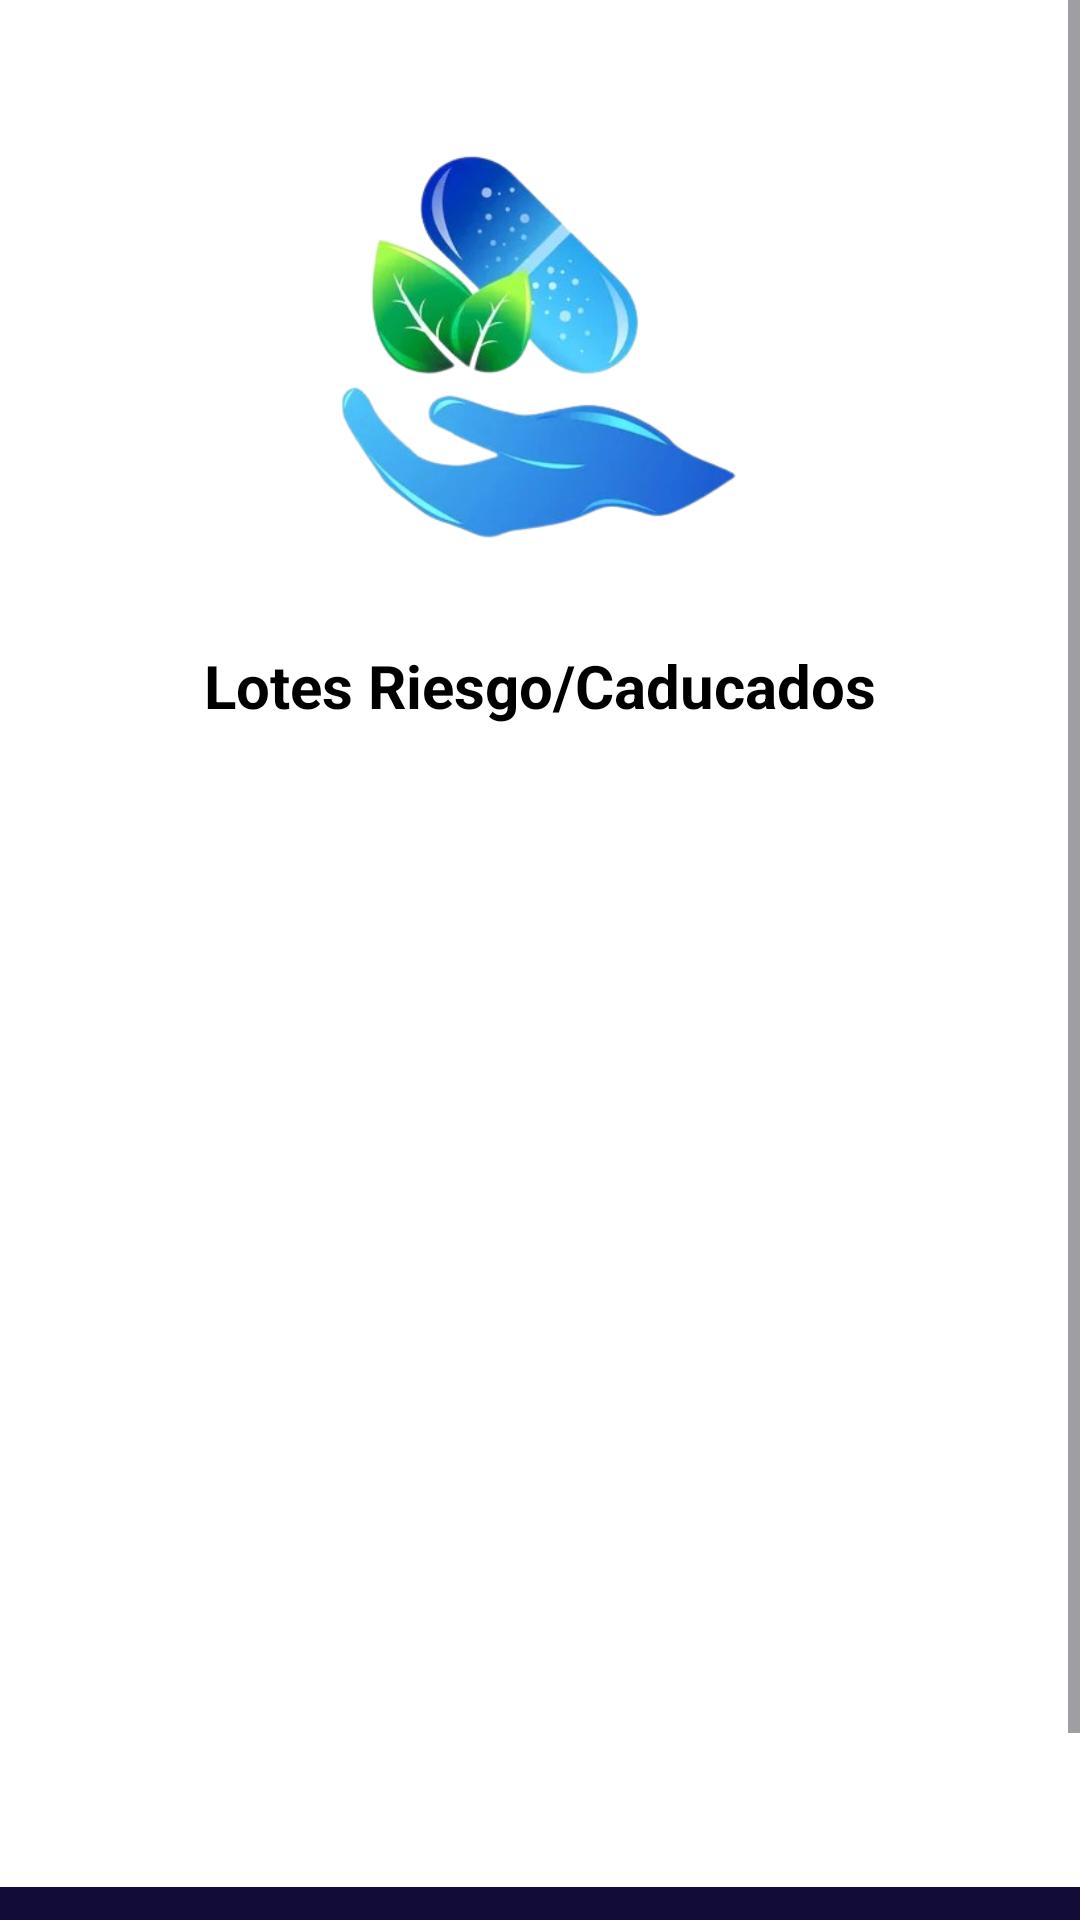

Write the Android layout XML for this screen, with the resource values it uses.
<!-- AndroidManifest.xml: application theme Theme.VitaConect_Movil -->
<!-- res/layout/fragment_inicio.xml -->
<?xml version="1.0" encoding="utf-8"?>
<androidx.constraintlayout.widget.ConstraintLayout
xmlns:android="http://schemas.android.com/apk/res/android"
xmlns:app="http://schemas.android.com/apk/res-auto"
xmlns:tools="http://schemas.android.com/tools"
android:layout_width="match_parent"
android:layout_height="match_parent"
tools:context=".ui.inicio.InicioFragment">





<ScrollView
    android:layout_width="match_parent"
    android:layout_height="match_parent"
    android:fillViewport="true"
    android:background="#FFFFFF">

    
    <androidx.constraintlayout.widget.ConstraintLayout
        android:layout_width="match_parent"
        android:layout_height="wrap_content">


        

        <LinearLayout
            android:id="@+id/linearLayout7"
            android:layout_width="320dp"
            android:layout_height="214dp"
            android:gravity="center"
            android:orientation="vertical"
            app:layout_constraintBottom_toTopOf="@id/linearLayout2"
            app:layout_constraintEnd_toEndOf="parent"
            app:layout_constraintHorizontal_bias="0.494"
            app:layout_constraintStart_toStartOf="parent"
            app:layout_constraintTop_toTopOf="parent"
            app:layout_constraintVertical_bias="0.0">


            

            <ImageView
                android:id="@+id/imageView3"
                android:layout_width="264dp"
                android:layout_height="164dp"
                android:layout_marginTop="16dp"
                app:srcCompat="@drawable/bg" />
        </LinearLayout>

        <TextView
            android:id="@+id/textView3"
            android:layout_width="wrap_content"
            android:layout_height="wrap_content"
            android:layout_marginTop="228dp"
            android:gravity="center"
            android:text="Lotes Riesgo/Caducados"
            android:textColor="@android:color/black"
            android:textSize="20sp"
            android:textStyle="bold"
            app:layout_constraintBottom_toTopOf="@+id/recyclerViewLotes"
            app:layout_constraintEnd_toEndOf="parent"
            app:layout_constraintStart_toStartOf="parent"
            app:layout_constraintTop_toTopOf="@+id/linearLayout7"
            app:layout_constraintVertical_bias="1.0" />

        <androidx.recyclerview.widget.RecyclerView
            android:id="@+id/recyclerViewLotes"
            android:layout_width="391dp"
            android:layout_height="387dp"
            android:layout_marginTop="28dp"
            app:layout_constraintBottom_toTopOf="@+id/linearLayout2"
            app:layout_constraintEnd_toEndOf="parent"
            app:layout_constraintHorizontal_bias="0.5"
            app:layout_constraintStart_toStartOf="parent"
            app:layout_constraintTop_toBottomOf="@+id/linearLayout7"
            app:layout_constraintVertical_bias="0.0" />

        <LinearLayout
            android:id="@+id/linearLayout2"
            android:layout_width="match_parent"
            android:layout_height="80dp"
            android:background="#120d38"
            android:gravity="center"
            android:orientation="vertical"
            app:layout_constraintBottom_toBottomOf="parent"
            app:layout_constraintEnd_toEndOf="parent"
            app:layout_constraintHorizontal_bias="1.0"
            app:layout_constraintStart_toStartOf="parent">

            <TextView
                android:id="@+id/textView4"
                android:layout_width="330dp"
                android:layout_height="wrap_content"
                android:text="copyright © 2024 Farmacia VitaConect. Todos los derechos reservados"
                android:textColor="@android:color/white"
                android:textSize="10sp"
                android:textStyle="bold" />
        </LinearLayout>

    </androidx.constraintlayout.widget.ConstraintLayout>
</ScrollView>
</androidx.constraintlayout.widget.ConstraintLayout>
<!-- resources referenced by this layout -->
<resources>
  <!-- drawable bg: png bitmap (drawable, 100448 bytes) -->
  <style name="Theme.VitaConect_Movil" parent="Base.Theme.VitaConect_Movil" />
  <style name="Base.Theme.VitaConect_Movil" parent="Theme.Material3.DayNight.NoActionBar">
          
          
      </style>
</resources>
